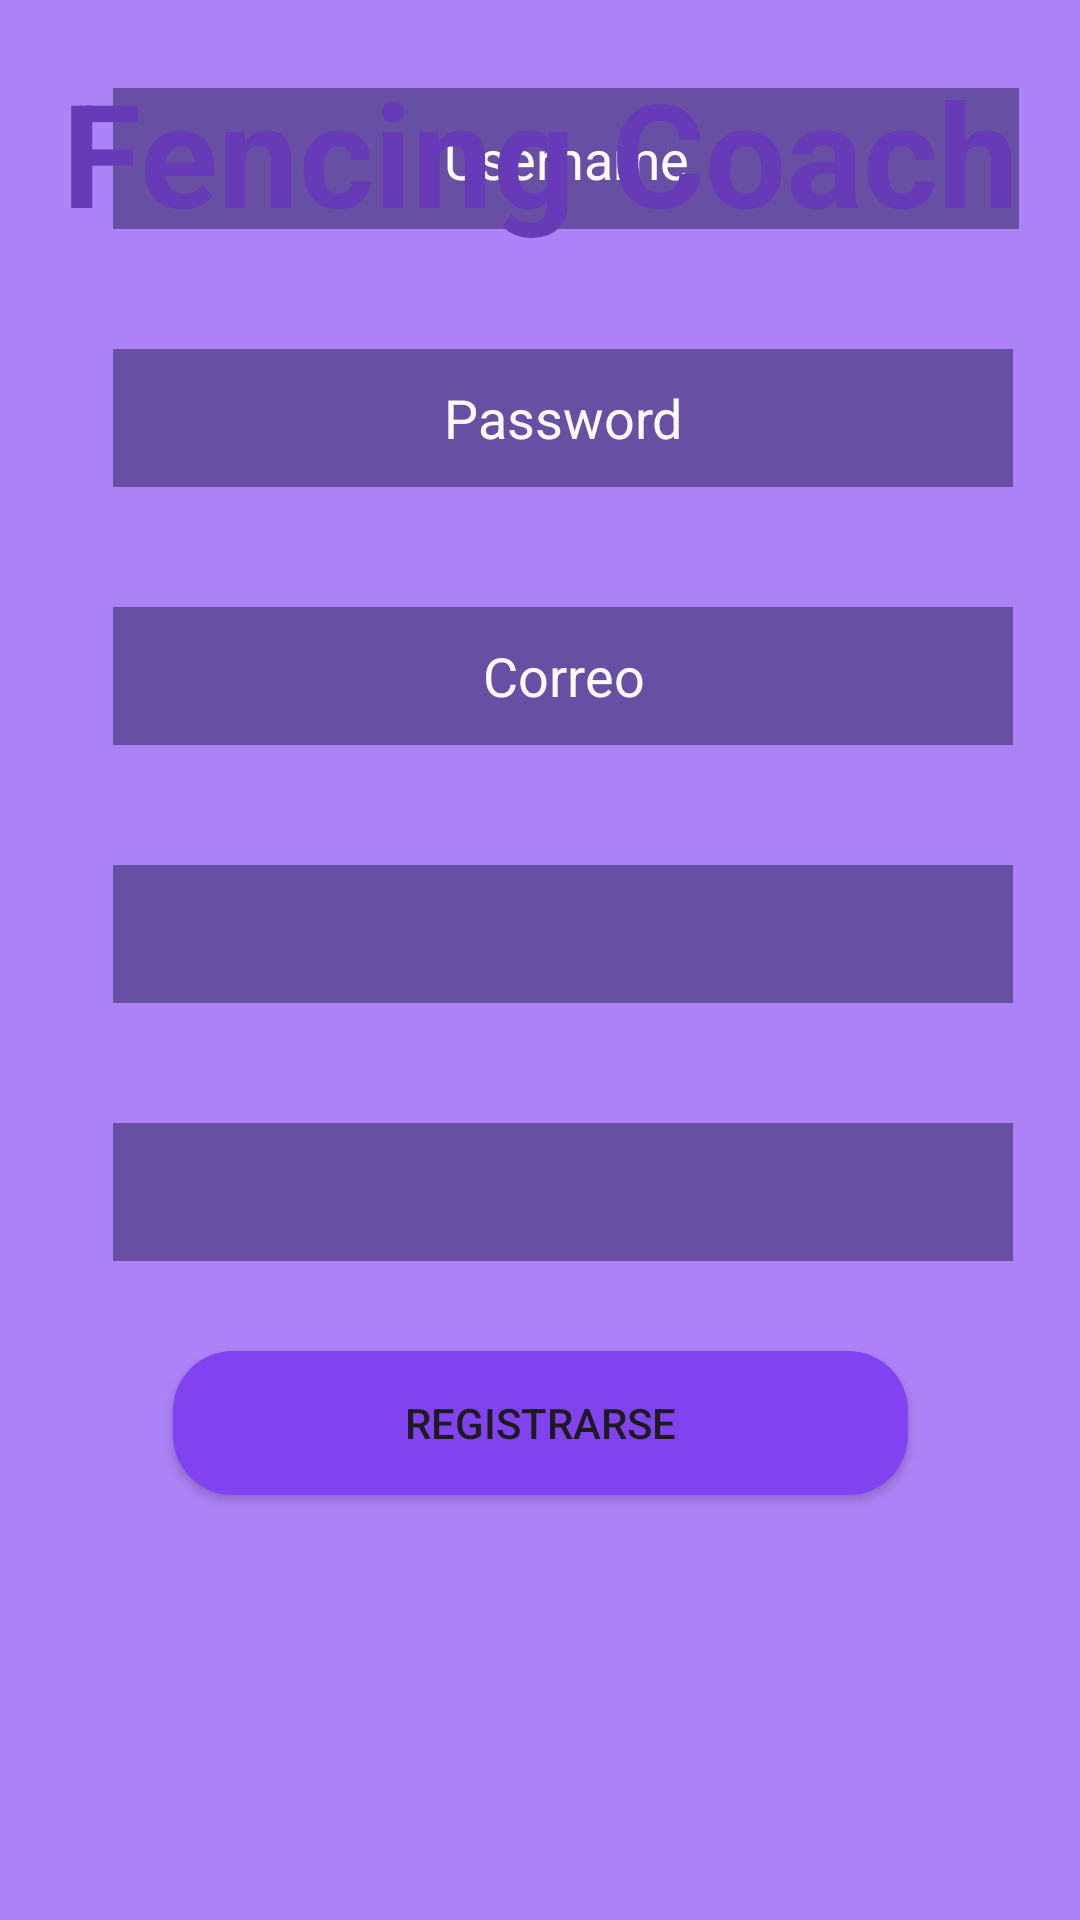

Write the Android layout XML for this screen, with the resource values it uses.
<!-- AndroidManifest.xml: application theme Theme.FencingCoachApplication -->
<!-- res/layout/activity_registro_alta_usuario.xml -->
<?xml version="1.0" encoding="utf-8"?>
<androidx.constraintlayout.widget.ConstraintLayout xmlns:android="http://schemas.android.com/apk/res/android"
    xmlns:app="http://schemas.android.com/apk/res-auto"
    xmlns:tools="http://schemas.android.com/tools"
    android:id="@+id/main"
    android:layout_width="match_parent"
    android:layout_height="match_parent"
    android:background="#AC82F6"
    tools:context=".RegistroAltaUsuarioActivity">

    <LinearLayout
        android:id="@+id/linearLayout"
        android:layout_width="345dp"
        android:layout_height="641dp"
        android:background="@color/backgrounColor"
        android:orientation="vertical"
        app:layout_constraintBottom_toBottomOf="parent"
        app:layout_constraintEnd_toEndOf="parent"
        app:layout_constraintStart_toStartOf="parent"
        app:layout_constraintTop_toTopOf="parent"
        app:layout_constraintVertical_bias="1.0">

        <EditText
            android:id="@+id/editTextUsername"
            android:layout_width="302dp"
            android:layout_height="47dp"
            android:layout_marginStart="30dp"
            android:layout_marginTop="30dp"
            android:layout_marginEnd="30dp"
            android:layout_marginBottom="30dp"
            android:background="#6750A3"
            android:hint="Username"
            android:textAlignment="center"
            android:textColor="#FEFAFD"
            android:textColorHint="#FEFAFD" />

        <EditText
            android:id="@+id/editTextPassword"
            android:layout_width="300dp"
            android:layout_height="46dp"
            android:layout_marginStart="30dp"
            android:layout_marginTop="10dp"
            android:layout_marginEnd="30dp"
            android:layout_marginBottom="30dp"
            android:background="#6750A3"
            android:ems="10"
            android:hint="Password"
            android:inputType="textPassword"
            android:textAlignment="center"
            android:textColor="#FEFAFD"
            android:textColorHint="#FEFAFD" />

        <EditText
            android:id="@+id/editTextCorreo"
            android:layout_width="300dp"
            android:layout_height="46dp"
            android:layout_marginStart="30dp"
            android:layout_marginTop="10dp"
            android:layout_marginEnd="30dp"
            android:layout_marginBottom="30dp"
            android:background="#6750A3"
            android:ems="10"
            android:hint="Correo"
            android:textAlignment="center"
            android:textColor="#FEFAFD"
            android:textColorHint="#FEFAFD" />

        <Spinner
            android:id="@+id/spinnerCategoria"
            android:layout_width="300dp"
            android:layout_height="46dp"
            android:layout_marginStart="30dp"
            android:layout_marginTop="10dp"
            android:layout_marginEnd="30dp"
            android:layout_marginBottom="30dp"
            android:background="#6750A3"/>

        <Spinner
            android:id="@+id/spinnerArma"
            android:layout_width="300dp"
            android:layout_height="46dp"
            android:layout_marginStart="30dp"
            android:layout_marginTop="10dp"
            android:layout_marginEnd="30dp"
            android:layout_marginBottom="30dp"
            android:background="#6750A3"/>

        <Button
            android:id="@+id/buttonRegistro"
            android:layout_width="match_parent"
            android:layout_height="wrap_content"
            android:layout_marginLeft="50dp"
            android:layout_marginRight="50dp"
            android:background="@drawable/rounded_button"
            android:onClick="Registro"
            android:text="Registrarse" />
    </LinearLayout>

    <LinearLayout
        android:layout_width="330dp"
        android:layout_height="70dp"
        android:orientation="vertical"
        app:layout_constraintBottom_toBottomOf="parent"
        app:layout_constraintEnd_toEndOf="parent"
        app:layout_constraintStart_toStartOf="parent"
        app:layout_constraintTop_toTopOf="parent"
        app:layout_constraintVertical_bias="0.032">

        <TextView
            android:id="@+id/textView"
            android:layout_width="match_parent"
            android:layout_height="wrap_content"
            android:text="Fencing Coach"
            android:textAlignment="center"
            android:textColor="#673AB7"
            android:textSize="48sp"
            android:textStyle="bold" />


    </LinearLayout>
</androidx.constraintlayout.widget.ConstraintLayout>
<!-- resources referenced by this layout -->
<resources>
  <color name="backgrounColor">#AC82F6</color>
  <!-- drawable rounded_button (drawable) -->
  <?xml version="1.0" encoding="utf-8"?>
  <shape xmlns:android="http://schemas.android.com/apk/res/android"
      android:shape="rectangle">
      <corners android:radius="20dp" /> 
      <solid android:color="@color/colorPrimary" /> 
  </shape>
  <style name="Theme.FencingCoachApplication" parent="Base.Theme.FencingCoachApplication" />
  <color name="colorPrimary">#FF8143EF</color>
  <style name="Base.Theme.FencingCoachApplication" parent="Theme.Material3.DayNight.NoActionBar">
          
          
      </style>
</resources>
